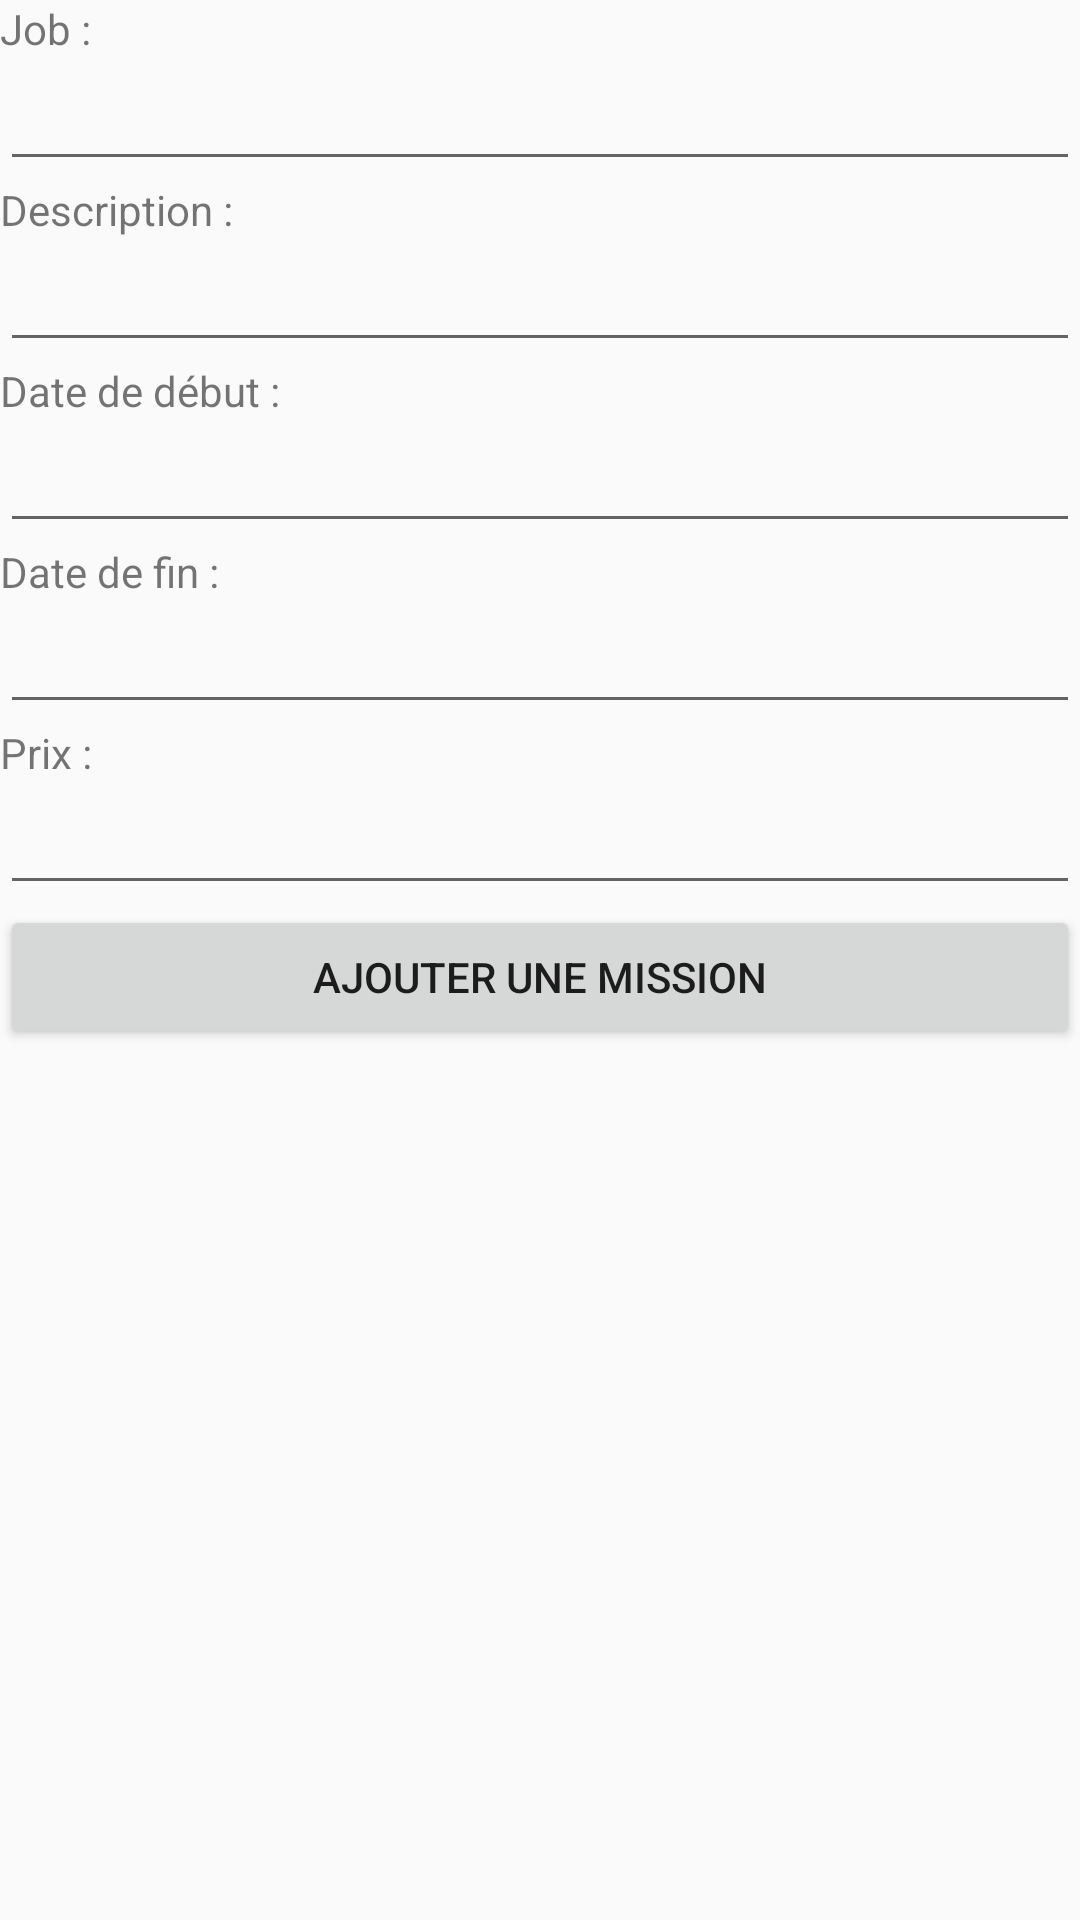

Android layout source for this screen:
<!-- AndroidManifest.xml: application theme Theme.AppCompat.Light.NoActionBar -->
<!-- res/layout/activity_create_mission.xml -->
<?xml version="1.0" encoding="utf-8"?>
<LinearLayout
    xmlns:android="http://schemas.android.com/apk/res/android" android:layout_width="match_parent"
    android:layout_height="match_parent">

    <RelativeLayout
        android:layout_width="wrap_content"
        android:layout_height="wrap_content">

        <TextView
            android:id="@+id/jobDesc"
            android:layout_width="match_parent"
            android:layout_height="wrap_content"
            android:text="Job : "/>
        <EditText
            android:id="@+id/jobText"
            android:layout_below="@+id/jobDesc"
            android:layout_width="match_parent"
            android:layout_height="wrap_content" />
        <TextView
            android:id="@+id/descDesc"
            android:layout_below="@+id/jobText"
            android:layout_width="match_parent"
            android:layout_height="wrap_content"
            android:text="Description : "/>
        <EditText
            android:id="@+id/descText"
            android:layout_below="@+id/descDesc"
            android:layout_width="match_parent"
            android:layout_height="wrap_content" />
        <TextView
            android:id="@+id/startDesc"
            android:layout_below="@+id/descText"
            android:layout_width="match_parent"
            android:layout_height="wrap_content"
            android:text="Date de début : "/>
        <EditText
            android:id="@+id/startText"
            android:layout_below="@+id/startDesc"
            android:layout_width="match_parent"
            android:layout_height="wrap_content" />
        <TextView
            android:id="@+id/endDesc"
            android:layout_below="@+id/startText"
            android:layout_width="match_parent"
            android:layout_height="wrap_content"
            android:text="Date de fin : "/>
        <EditText
            android:id="@+id/endText"
            android:layout_below="@+id/endDesc"
            android:layout_width="match_parent"
            android:layout_height="wrap_content" />
        <TextView
            android:id="@+id/priceDesc"
            android:layout_below="@+id/endText"
            android:layout_width="match_parent"
            android:layout_height="wrap_content"
            android:text="Prix : "/>
        <EditText
            android:id="@+id/priceText"
            android:layout_below="@+id/priceDesc"
            android:layout_width="match_parent"
            android:layout_height="wrap_content" />
        <RelativeLayout
            android:layout_width="match_parent"
            android:layout_height="match_parent"
            android:layout_below="@+id/priceText">
            <Button
                android:id="@+id/add"
                android:layout_width="match_parent"
                android:layout_height="wrap_content"
                android:text="Ajouter une mission"/>
        </RelativeLayout>
    </RelativeLayout>


</LinearLayout>
<!-- resources referenced by this layout -->
<resources>

</resources>
